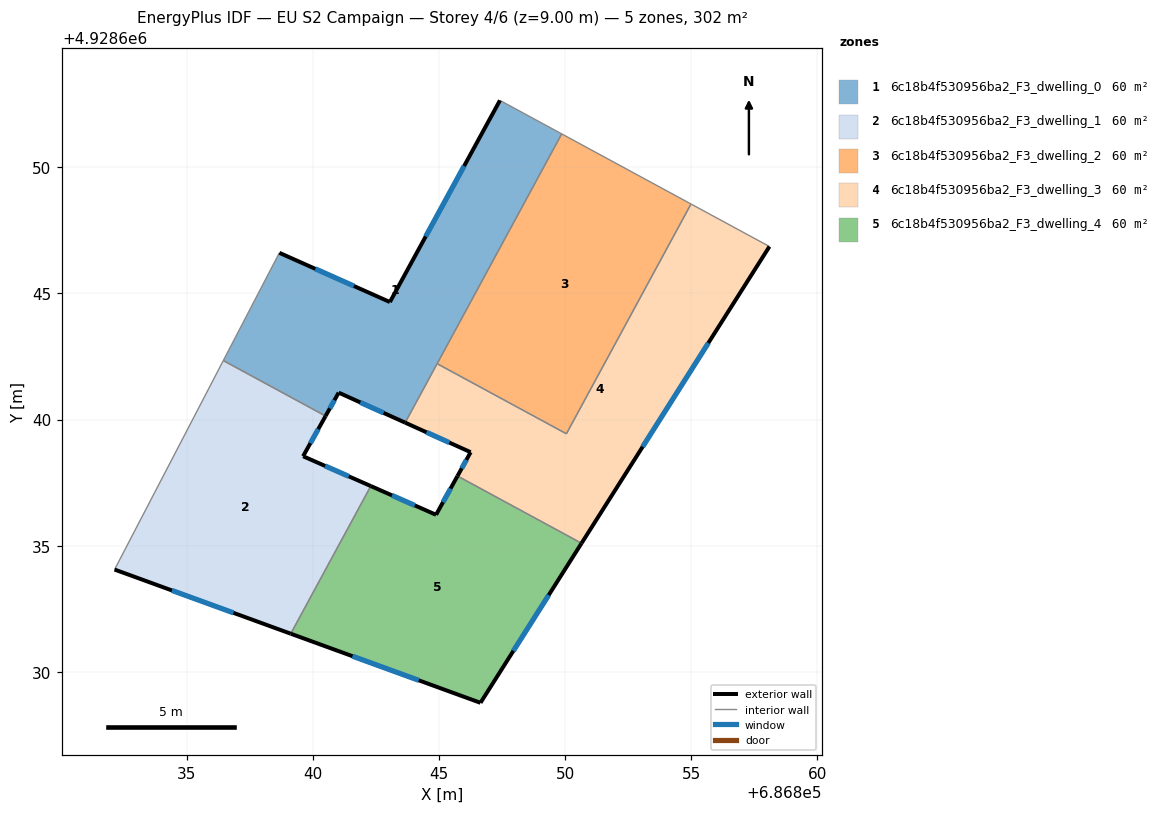
=== STOREY PLAN SPEC (per zone: floor XY polygon, exterior-wall plan segments, windows/doors) ===
zone 1: 6c18b4f530956ba2_F3_dwelling_0  (60.4 m²)
  floor: (686849.87, 4928651.32) (686843.66, 4928639.88) (686841.03, 4928641.07) (686840.51, 4928640.14) (686836.46, 4928642.34) (686838.68, 4928646.61) (686843.06, 4928644.66) (686847.42, 4928652.65)
  exterior wall: (686847.42, 4928652.65) – (686843.06, 4928644.66)  [9.1 m]
    window: (686846.00, 4928650.05) – (686844.48, 4928647.26)  [3.3 m²]
  exterior wall: (686841.03, 4928641.07) – (686843.66, 4928639.88)  [2.9 m]
    window: (686841.88, 4928640.68) – (686842.81, 4928640.27)  [1.1 m²]
  exterior wall: (686840.51, 4928640.14) – (686841.03, 4928641.07)  [1.1 m]
    window: (686840.68, 4928640.45) – (686840.86, 4928640.77)  [0.4 m²]
  exterior wall: (686843.06, 4928644.66) – (686838.68, 4928646.61)  [4.8 m]
    window: (686841.63, 4928645.30) – (686840.10, 4928645.98)  [1.8 m²]
  interior walls: 5
zone 2: 6c18b4f530956ba2_F3_dwelling_1  (60.4 m²)
  floor: (686840.51, 4928640.14) (686839.62, 4928638.55) (686842.30, 4928637.37) (686839.13, 4928631.52) (686832.15, 4928634.06) (686836.46, 4928642.34)
  exterior wall: (686832.15, 4928634.06) – (686839.13, 4928631.52)  [7.4 m]
    window: (686834.42, 4928633.23) – (686836.86, 4928632.35)  [2.7 m²]
  exterior wall: (686839.62, 4928638.55) – (686840.51, 4928640.14)  [1.8 m]
    window: (686839.91, 4928639.07) – (686840.22, 4928639.63)  [0.7 m²]
  exterior wall: (686842.30, 4928637.37) – (686839.62, 4928638.55)  [2.9 m]
    window: (686841.43, 4928637.75) – (686840.49, 4928638.17)  [1.1 m²]
  interior walls: 3
zone 3: 6c18b4f530956ba2_F3_dwelling_2  (60.4 m²)
  floor: (686854.99, 4928648.55) (686850.05, 4928639.44) (686844.93, 4928642.22) (686849.87, 4928651.32)
  interior walls: 4
zone 4: 6c18b4f530956ba2_F3_dwelling_3  (60.4 m²)
  floor: (686858.10, 4928646.86) (686850.65, 4928635.10) (686845.74, 4928637.77) (686846.26, 4928638.71) (686843.66, 4928639.88) (686844.93, 4928642.22) (686850.05, 4928639.44) (686854.99, 4928648.55)
  exterior wall: (686850.65, 4928635.10) – (686858.10, 4928646.86)  [13.9 m]
    window: (686853.07, 4928638.93) – (686855.68, 4928643.04)  [5.1 m²]
  exterior wall: (686846.26, 4928638.71) – (686845.74, 4928637.77)  [1.1 m]
    window: (686846.09, 4928638.40) – (686845.91, 4928638.07)  [0.4 m²]
  exterior wall: (686843.66, 4928639.88) – (686846.26, 4928638.71)  [2.8 m]
    window: (686844.51, 4928639.50) – (686845.41, 4928639.09)  [1.0 m²]
  interior walls: 5
zone 5: 6c18b4f530956ba2_F3_dwelling_4  (60.4 m²)
  floor: (686850.65, 4928635.10) (686846.65, 4928628.78) (686839.13, 4928631.52) (686842.30, 4928637.37) (686844.89, 4928636.23) (686845.74, 4928637.77)
  exterior wall: (686846.65, 4928628.78) – (686850.65, 4928635.10)  [7.5 m]
    window: (686847.95, 4928630.84) – (686849.35, 4928633.05)  [2.7 m²]
  exterior wall: (686839.13, 4928631.52) – (686846.65, 4928628.78)  [8.0 m]
    window: (686841.57, 4928630.63) – (686844.20, 4928629.67)  [2.9 m²]
  exterior wall: (686844.89, 4928636.23) – (686842.30, 4928637.37)  [2.8 m]
    window: (686844.05, 4928636.60) – (686843.14, 4928637.00)  [1.0 m²]
  exterior wall: (686845.74, 4928637.77) – (686844.89, 4928636.23)  [1.8 m]
    window: (686845.46, 4928637.27) – (686845.16, 4928636.73)  [0.6 m²]
  interior walls: 2

=== DERIVED (storey summary) ===
Building: EU S2 Campaign
Storey: 4 of 6  (floor level z = 9.00 m)
Storey gross floor area: 301.8 m²
Zones on this storey: 5
  - 6c18b4f530956ba2_F3_dwelling_0: floor 60.4 m²; exterior wall 17.8 m (53.5 m²); 4 window(s) 6.5 m²; WWR 12.2%
  - 6c18b4f530956ba2_F3_dwelling_1: floor 60.4 m²; exterior wall 12.2 m (36.6 m²); 3 window(s) 4.5 m²; WWR 12.2%
  - 6c18b4f530956ba2_F3_dwelling_2: floor 60.4 m²
  - 6c18b4f530956ba2_F3_dwelling_3: floor 60.4 m²; exterior wall 17.8 m (53.5 m²); 3 window(s) 6.5 m²; WWR 12.2%
  - 6c18b4f530956ba2_F3_dwelling_4: floor 60.4 m²; exterior wall 20.1 m (60.2 m²); 4 window(s) 7.4 m²; WWR 12.2%
Zone adjacency (shared interzone walls):
  - 6c18b4f530956ba2_F3_dwelling_0 ↔ 6c18b4f530956ba2_F3_dwelling_1
  - 6c18b4f530956ba2_F3_dwelling_0 ↔ 6c18b4f530956ba2_F3_dwelling_2
  - 6c18b4f530956ba2_F3_dwelling_0 ↔ 6c18b4f530956ba2_F3_dwelling_3
  - 6c18b4f530956ba2_F3_dwelling_1 ↔ 6c18b4f530956ba2_F3_dwelling_4
  - 6c18b4f530956ba2_F3_dwelling_2 ↔ 6c18b4f530956ba2_F3_dwelling_3
  - 6c18b4f530956ba2_F3_dwelling_3 ↔ 6c18b4f530956ba2_F3_dwelling_4